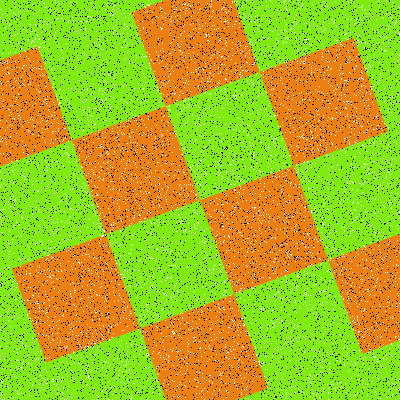

The table this chart was drawn from, first rows:
Type, X, Y
Salt, 80, 382
Salt, 80, 213
Salt, 266, 395
Salt, 64, 249
Salt, 124, 59
Salt, 374, 357
Salt, 168, 76
Salt, 6, 31
Salt, 164, 115
Salt, 119, 284
Salt, 150, 276
Salt, 379, 304
Salt, 118, 245
Salt, 364, 283
Salt, 380, 325
Salt, 355, 33
Salt, 12, 29
Salt, 47, 227
Salt, 237, 343
Salt, 103, 162
Salt, 271, 38
Salt, 115, 269
Salt, 237, 125
Salt, 139, 65
Salt, 95, 161
Salt, 0, 359
Salt, 165, 280
Salt, 389, 204
Salt, 38, 98
Salt, 10, 136
Salt, 60, 235
Salt, 218, 172
Salt, 199, 243
Salt, 208, 206
Salt, 396, 103
Salt, 110, 133
Salt, 342, 73
Salt, 123, 178
Salt, 173, 273
Salt, 97, 194
Salt, 347, 176
Salt, 263, 362
Salt, 397, 344
Salt, 308, 181
Salt, 218, 68
Salt, 205, 238
Salt, 311, 167
Salt, 9, 321
Salt, 315, 193
Salt, 4, 358
Salt, 23, 284
Salt, 82, 186
Salt, 192, 321
Salt, 76, 327
Salt, 105, 296
Salt, 257, 25
Salt, 299, 136
Salt, 181, 358
Salt, 107, 313
Salt, 58, 292
... 15,940 more rows
